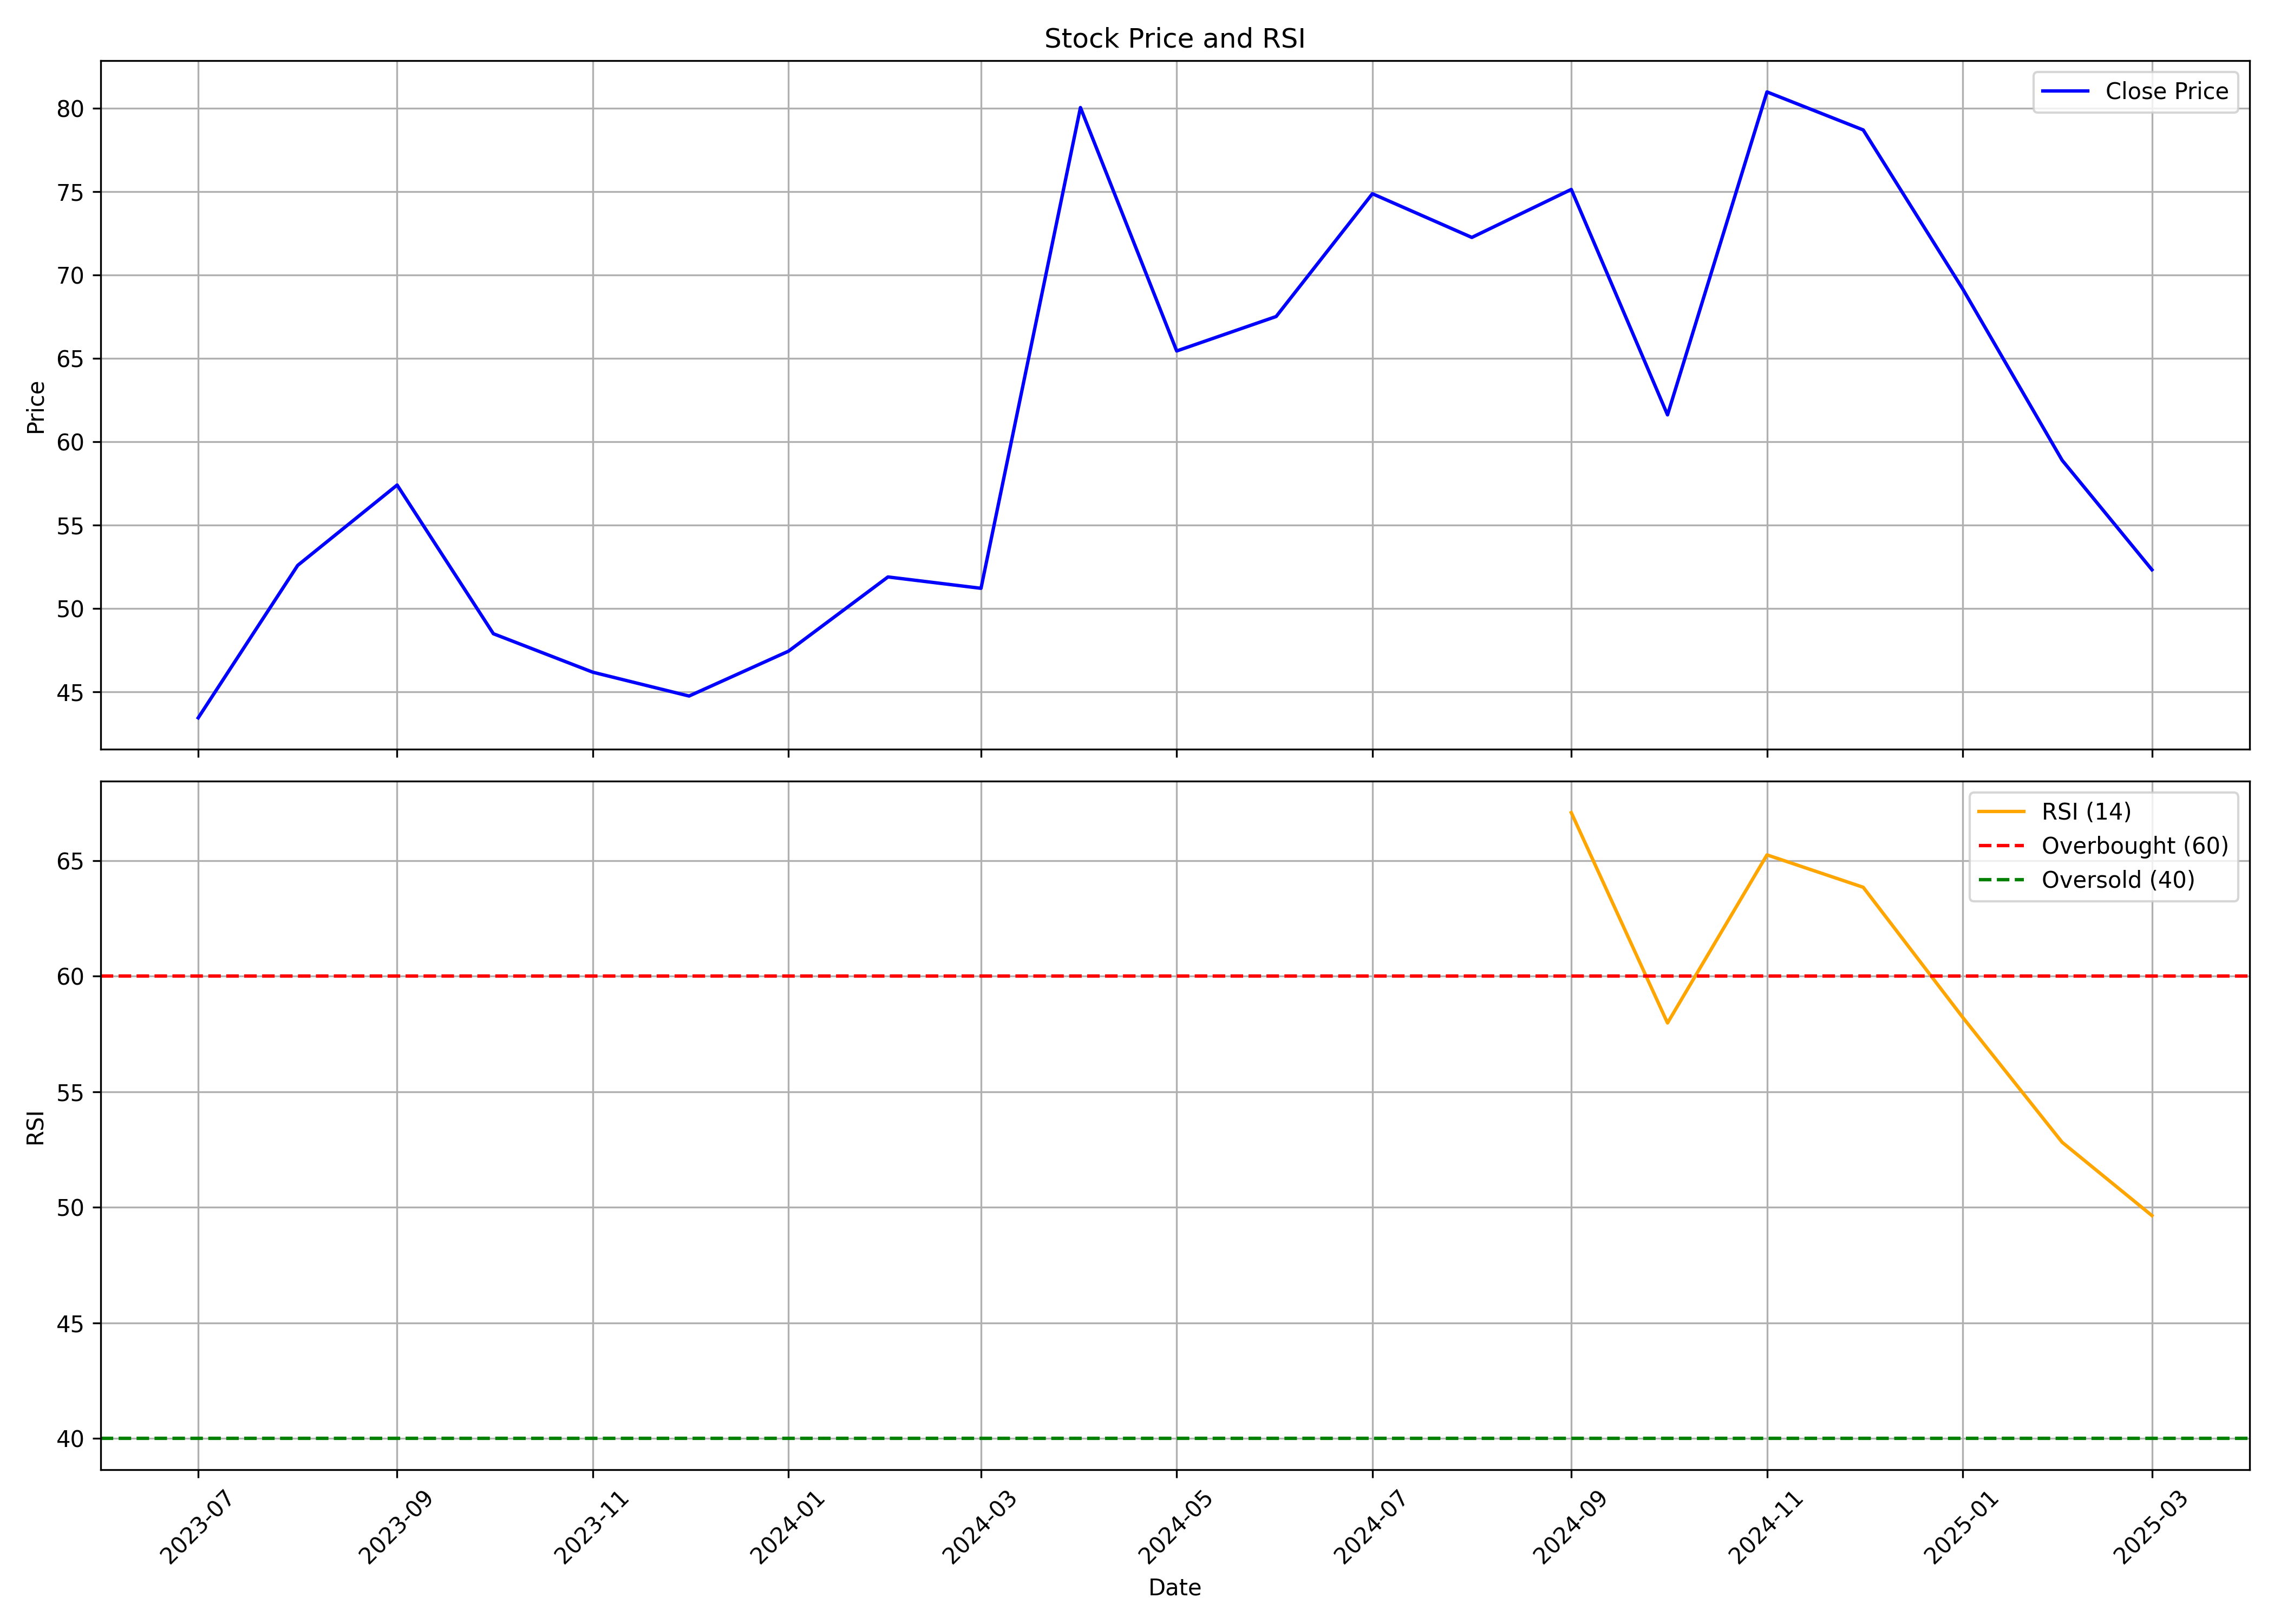

The data file committed next to this chart (first rows):
, date, symbol, open, high, low, close, volume, rsi
0, 2023-07-01, AARTECH, 43.39, 46.34, 31.48, 43.44, 6505032, 
1, 2023-08-01, AARTECH, 44.68, 54.32, 36.52, 52.58, 5787927, 
2, 2023-09-01, AARTECH, 53.33, 62.77, 49.68, 57.4, 2906862, 
3, 2023-10-01, AARTECH, 57.57, 57.84, 45.36, 48.48, 2238660, 
4, 2023-11-01, AARTECH, 48.48, 54.75, 45.34, 46.18, 446508, 
5, 2023-12-01, AARTECH, 46.21, 50.46, 42.27, 44.75, 1275738, 
6, 2024-01-01, AARTECH, 45.18, 51.16, 44.61, 47.44, 1575588, 
7, 2024-02-01, AARTECH, 48.15, 63.48, 43.78, 51.89, 8510613, 
8, 2024-03-01, AARTECH, 52.47, 58.45, 48.17, 51.21, 2780136, 
9, 2024-04-01, AARTECH, 52.55, 80.06, 51.54, 80.04, 5300940, 
10, 2024-05-01, AARTECH, 80.04, 87.04, 65.44, 65.44, 553368, 
11, 2024-06-01, AARTECH, 64.15, 78.4, 59.21, 67.51, 446517, 
12, 2024-07-01, AARTECH, 66.16, 75.74, 61.42, 74.87, 940665, 
13, 2024-08-01, AARTECH, 74.74, 84.92, 65.79, 72.25, 4394142, 
14, 2024-09-01, AARTECH, 73.73, 82.72, 69.26, 75.13, 5504682, 67.07
15, 2024-10-01, AARTECH, 75.05, 77.0, 59.66, 61.61, 4601335, 57.98
16, 2024-11-01, AARTECH, 63.0, 82.89, 58.1, 80.98, 4369744, 65.25
17, 2024-12-01, AARTECH, 82.0, 87.4, 73.11, 78.7, 4783014, 63.85
18, 2025-01-01, AARTECH, 79.99, 105.4, 61.07, 69.17, 7449878, 58.22
19, 2025-02-01, AARTECH, 67.21, 70.96, 58.25, 58.89, 321452, 52.82
20, 2025-03-01, AARTECH, 58.89, 64.1, 52.1, 52.32, 1125557, 49.64
